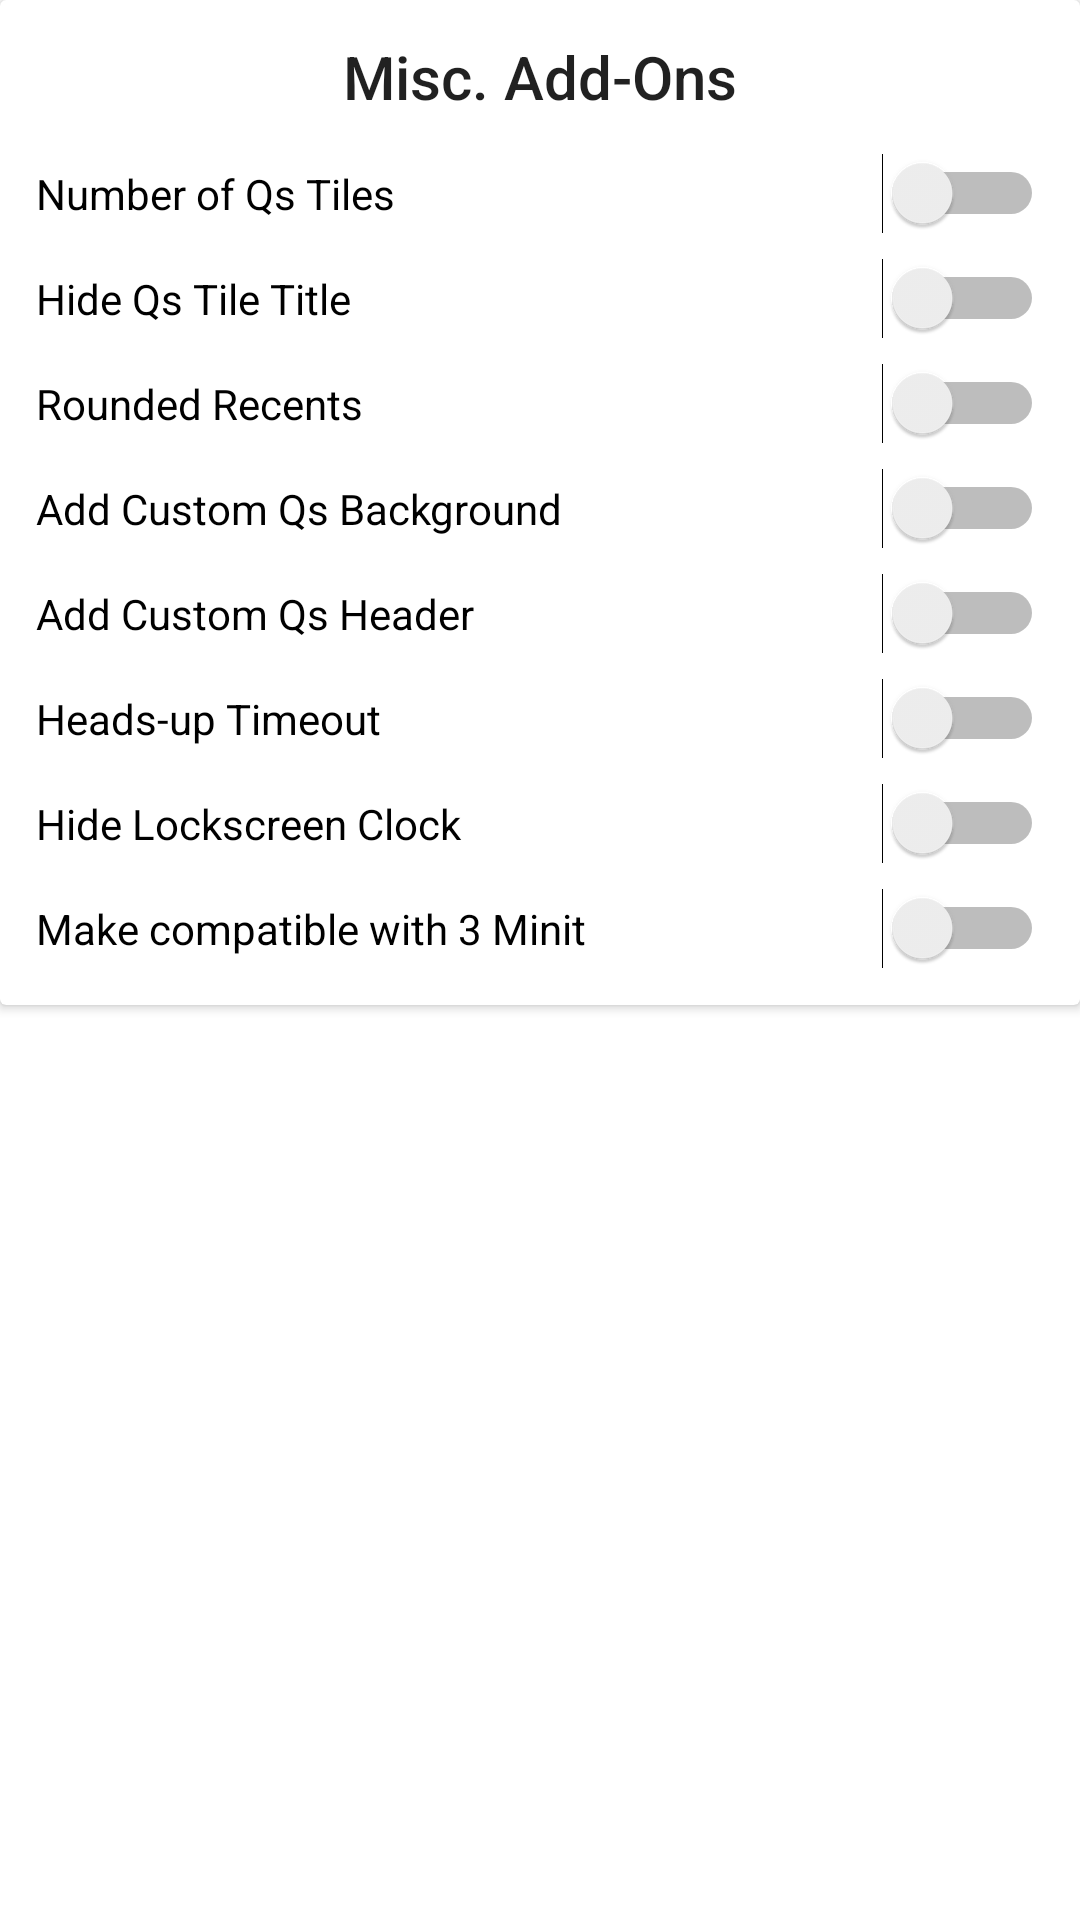

Produce the Android XML layout that renders to this screen, including the resource entries it uses.
<!-- AndroidManifest.xml: fallback theme Theme.MaterialComponents.DayNight.NoActionBar -->
<!-- res/layout/fragment_misc__add__on_.xml -->
<LinearLayout
    xmlns:android="http://schemas.android.com/apk/res/android"
    xmlns:tools="http://schemas.android.com/tools"
    tools:context="kpchuck.kklock.fragments.MiscFragment"
    android:id="@+id/miscAddOnFragmentView"
    android:layout_width="match_parent"
    android:layout_height="match_parent"
    android:orientation="vertical"
    >
    <ScrollView
        android:layout_width="match_parent"
        android:layout_height="match_parent"
        android:paddingBottom="75dp">


    <androidx.cardview.widget.CardView
        android:layout_width="match_parent"
        android:layout_height="wrap_content">

    <LinearLayout
        android:layout_width="match_parent"
        android:layout_height="wrap_content"
        android:layout_marginRight="12dp"
        android:layout_marginLeft="12dp"
        android:orientation="vertical"
        >
        <TextView
            android:id="@+id/miscAddOnHeader"
            android:layout_width="wrap_content"
            android:layout_height="wrap_content"
            android:layout_gravity="center_horizontal"
            android:layout_marginTop="12dp"
            android:text="@string/misc_addon"
            android:textAppearance="@style/TextAppearance.AppCompat.Title"/>

        <Switch
            android:id="@+id/noQsTilesTv"
            android:layout_width="match_parent"
            android:layout_height="wrap_content"
            android:layout_marginTop="12dp"
            android:text="@string/qs_tile_no"/>

        <Switch
            android:layout_width="match_parent"
            android:layout_height="wrap_content"
            android:layout_marginTop="8dp"
            android:text="@string/qs_tile_text"
            android:id="@+id/qsTitle"/>

        <Switch
            android:layout_width="match_parent"
            android:layout_height="wrap_content"
            android:layout_marginTop="8dp"
            android:text="@string/rounded_recents"
            android:id="@+id/roundedRecents"/>

        <Switch
            android:layout_width="match_parent"
            android:layout_height="wrap_content"
            android:layout_marginTop="8dp"
            android:text="@string/qs_background"
            android:id="@+id/qsBg"/>
        <Switch
            android:layout_width="match_parent"
            android:layout_height="wrap_content"
            android:layout_marginTop="8dp"
            android:text="@string/qs_header"
            android:id="@+id/qsHeader"/>
        <Switch
            android:layout_width="match_parent"
            android:layout_height="wrap_content"
            android:layout_marginTop="8dp"
            android:text="@string/heads_up_timeout"
            android:id="@+id/headsUpTimout"/>
        <Switch
            android:layout_width="match_parent"
            android:layout_height="wrap_content"
            android:layout_marginTop="8dp"
            android:text="@string/hide_lockscreen_clock"
            android:id="@+id/lockscreenClock"/>
        <Switch
            android:layout_width="match_parent"
            android:layout_height="wrap_content"
            android:layout_marginTop="8dp"
            android:text="@string/minit_compatibility"
            android:layout_marginBottom="12dp"
            android:id="@+id/minitMod"/>


    </LinearLayout>

    </androidx.cardview.widget.CardView>

    </ScrollView>
</LinearLayout>
<!-- resources referenced by this layout -->
<resources>
  <string name="heads_up_timeout">Heads-up Timeout</string>
  <string name="hide_lockscreen_clock">Hide Lockscreen Clock</string>
  <string name="minit_compatibility">Make compatible with 3 Minit</string>
  <string name="misc_addon">Misc. Add-Ons</string>
  <string name="qs_background">Add Custom Qs Background</string>
  <string name="qs_header">Add Custom Qs Header</string>
  <string name="qs_tile_no">Number of Qs Tiles</string>
  <string name="qs_tile_text">Hide Qs Tile Title</string>
  <string name="rounded_recents">Rounded Recents</string>
</resources>
